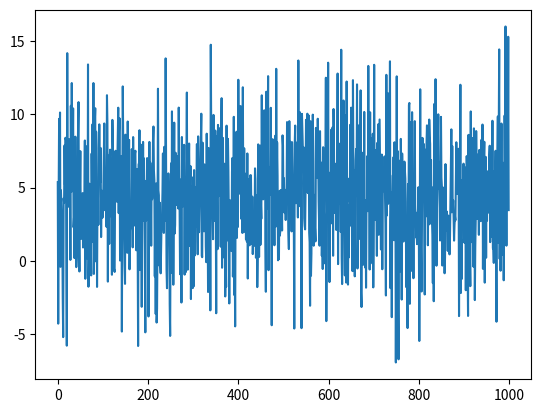

This chart was generated by the following Python code:
from scipy.stats import chi2
import matplotlib.pyplot as plt
import numpy as np

def mean_n(mean_0, k_0, samples, sample_mean):
    return (k_0 / (k_0 + sample_mean)) * mean_0 + (samples.len() / (k_0 + samples.len())) * y

def k_n(k_0, samples, sample_mean):
    return k_0 + sample_mean

def v_n(v_0, samples, sample_mean):
    return v_0 + sample_mean

def sum_of_squares(mean_0, var_0, k_0, v_0, samples, sample_mean):
    sum = 0
    for elem in samples:
        sum += (elem - sample_mean)**2
    sample_var = sum / (samples.len() - 1)
    return v_0 * var_0 + (samples.len() - 1) * sample_var + ((k_0 * samples.len()) / k_0 + samples.len()) * ((sample_mean - mean_0) ** 2)

def inv_chi_square(mean_0, var_0, samples, k_0, v_0):
    y = 0
    for elem in samples:
        y += elem
    y = y / samples.len()
    mean_n = mean_n(mean_0, k_0, samples, y)
    k_n = k_n(k_0, samples, y)
    v_n = v_n(v_0, samples, y)
    var_sum = sum_of_squares(mean_0, var_0, samples, k_0, v_0, y)
    return [mean, var_sum, k_n, v_n]

s = np.random.normal(4.5, 3.74, 1000)
plt.plot(s)
plt.show()

# def inv_chi_square2(list_of_data):
#     mean_0 = list_of_data[0]
#     var_0 = list_of_data[1]
#     samples = list_of_data[2]
#     k_0 = list_of_data[3]
#     v_0 = list_of_data[4]
#     y = 0
#     for elem in samples:
#         y += elem
#     y = y / samples.len()
#     mean_n = mean_n(mean_0, k_0, samples, y)
#     k_n = k_n(k_0, samples, y)
#     v_n = v_n(v_0, samples, y)
#     var_sum = sum_of_squares(mean_0, var_0, samples, k_0, v_0, y)
#     return [mean, var_sum, samples, k_n, v_n]
